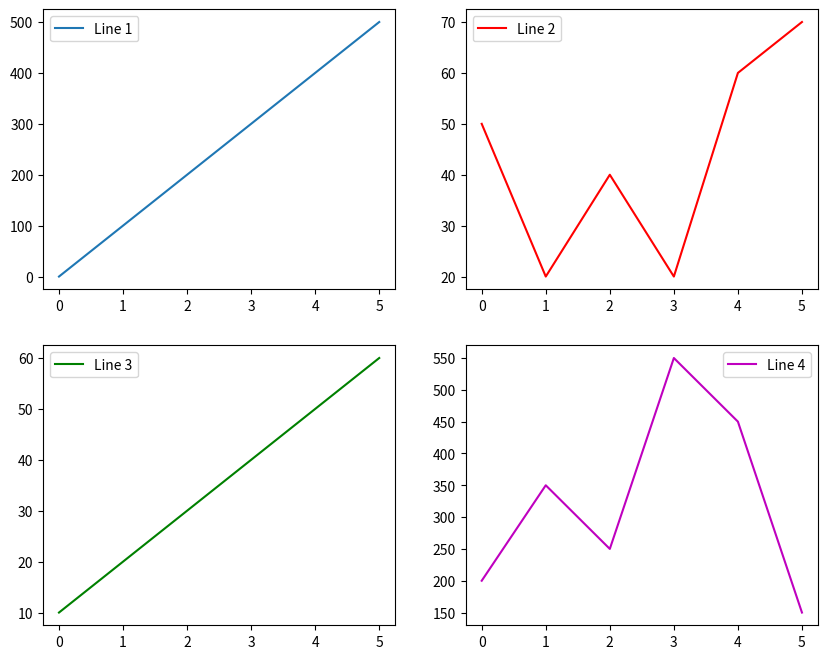

Here is the Python script that generated this plot:
import numpy as np
import matplotlib.pyplot as plt
x = np.array([0, 1, 2, 3, 4, 5])
y1 = [0, 100, 200, 300, 400, 500]
y2 = [50, 20, 40, 20, 60, 70]
y3 = [10, 20, 30, 40, 50, 60]
y4 = [200, 350, 250, 550, 450, 150]

fig, axs = plt.subplots(2, 2, figsize=(10, 8))  # Corrected from subplot to subplots
axs[0, 0].plot(x, y1, label='Line 1')
axs[0, 1].plot(x, y2, label='Line 2', color='r')
axs[1, 0].plot(x, y3, label='Line 3', color='g')
axs[1, 1].plot(x, y4, label='Line 4', color='m')

for ax in axs.flat:
    ax.legend()
plt.show()
